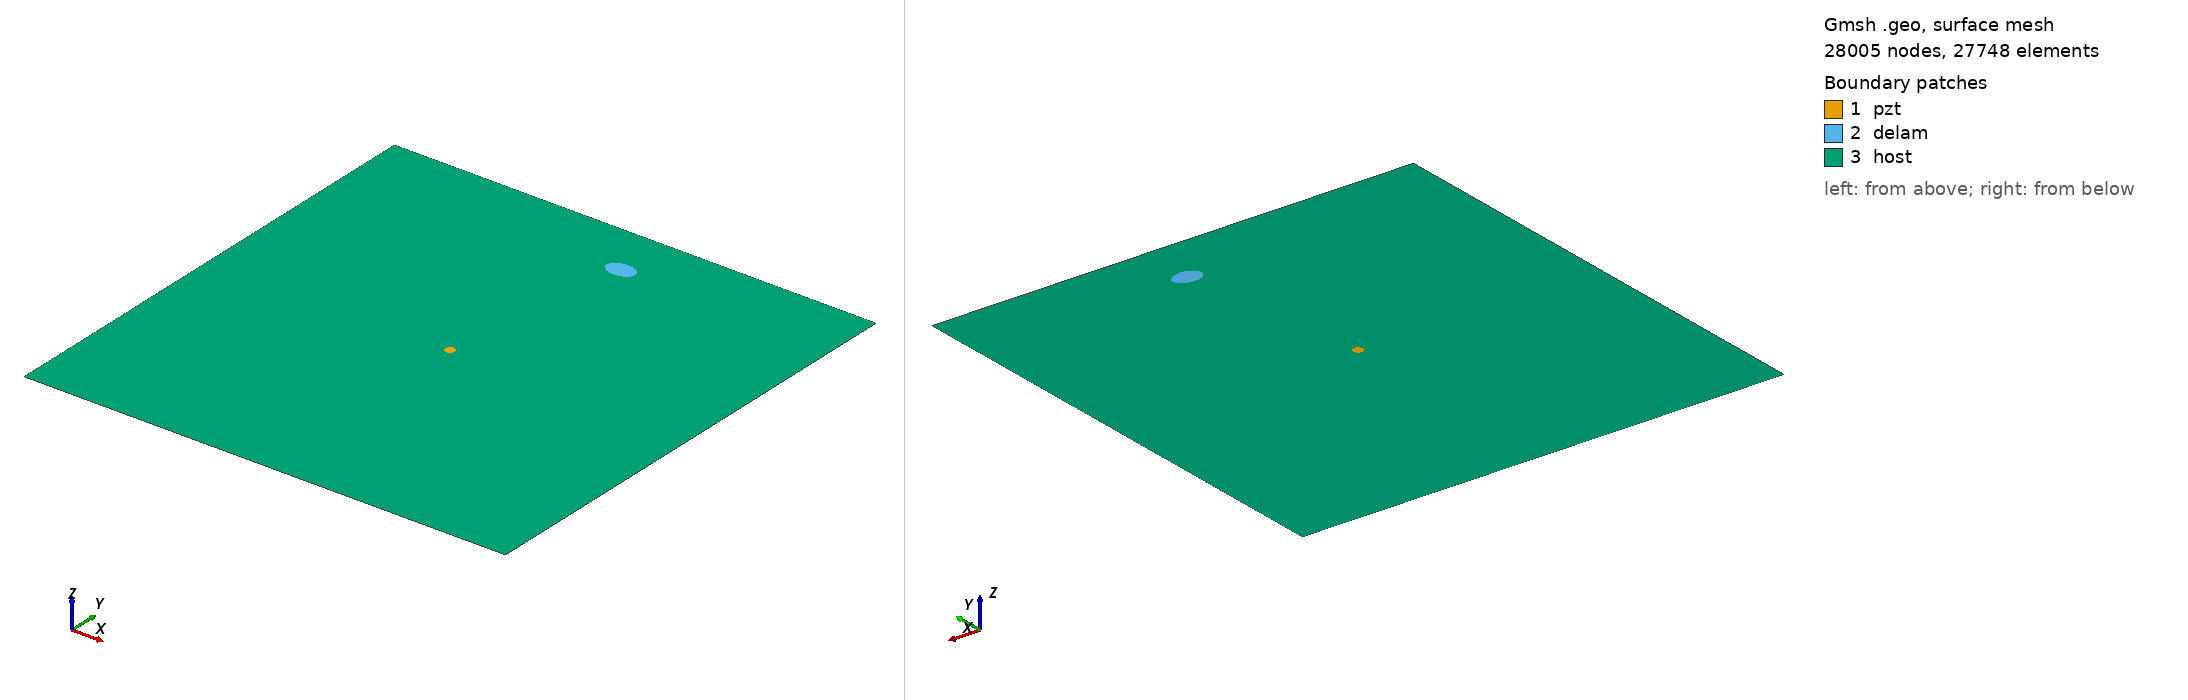

Gmsh geometry script, surface-meshed: 28005 nodes, 27748 surface elements. Boundary patches (legend numbers): 1 pzt, 2 delam, 3 host. Left view from above one corner, right view from below the opposite corner. Legend entries are the model's physical surfaces. The drawing asked Gmsh for element sizes between 1% and 20% of the model's largest extent; the script's own settings can give other sizes.

=== delam1_position_no_86_a_15mm_b_10mm_angle_0.geo (drawn) ===
SetFactory("OpenCASCADE");
L=0.500000; 
W=0.500000; 
a=0.015000; 
b=0.010000; 
x=0.277778; 
y=0.444444; 
alpha=0.000000 *Pi; 
r=0.005000; 
xpzt=0.250000; 
ypzt=0.250000; 
//+
Point(1) = {0, 0, 0, 1.0};
//+
Point(2) = {L, 0, 0, 1.0};
//+
Point(3) = {L, W, 0, 1.0};
//+
Point(4) = {0, W, 0, 1.0};
//+
Line(1) = {1, 2};
//+
Line(2) = {2, 3};
//+
Line(3) = {3, 4};
//+
Line(4) = {4, 1};
//+
Circle(5) = {xpzt, ypzt, -0, r, 0, 2*Pi};
//+
Ellipse(6) = {x, y, -0, a, b, 0, 2*Pi};
//+
Rotate {{0, 0, 1}, {x, y, 0}, alpha} {
  Curve{6}; 
}
//+
Curve Loop(1) = {4, 1, 2, 3};
//+
Curve Loop(2) = {6};
//+
Curve Loop(3) = {5};
//+
Curve Loop(4) = {6};
//+
Curve Loop(5) = {5};
//+
Plane Surface(1) = {5};
//+
Plane Surface(2) = {4};
//+
Plane Surface(3) = {1, 2, 3};
//+
Point(9) = {xpzt, ypzt, 0, 1.0};
//+
Point{9} In Surface {1};// mesh node at centre of pzt
//+
Physical Surface("pzt") = {1};
//+
Physical Surface("delam") = {2};
//+
Physical Surface("host") = {3};

Mesh.Algorithm = 6; // Frontal
Mesh.CharacteristicLengthFactor = 0.080000;
Mesh.CharacteristicLengthMin = 0.001000;
Mesh.CharacteristicLengthMax = 0.200000;
Mesh.RecombineAll = 1; // Apply recombination algorithm
Mesh.SubdivisionAlgorithm = 1; // 1: all quadrangles
Mesh.Smoothing = 1;
